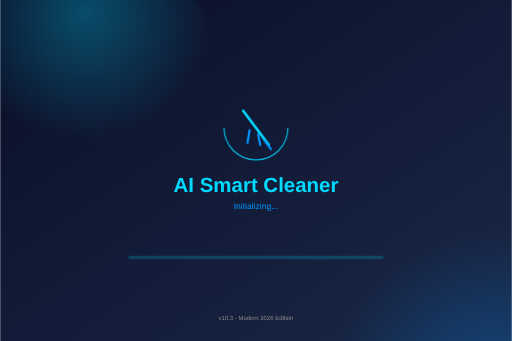
t = 0.00 s
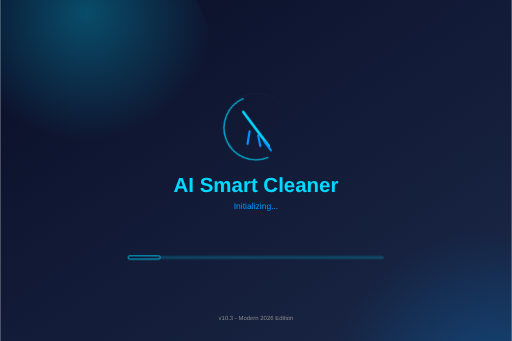
t = 0.38 s
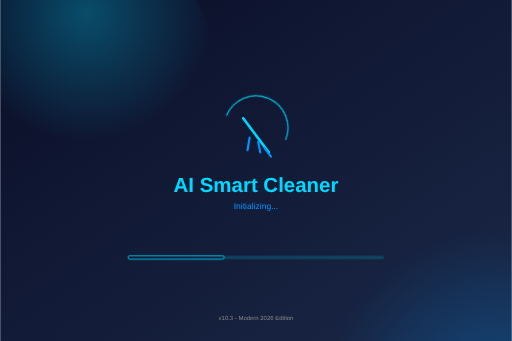
t = 1.13 s
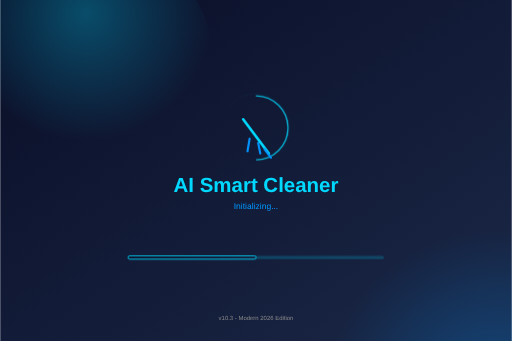
t = 1.50 s
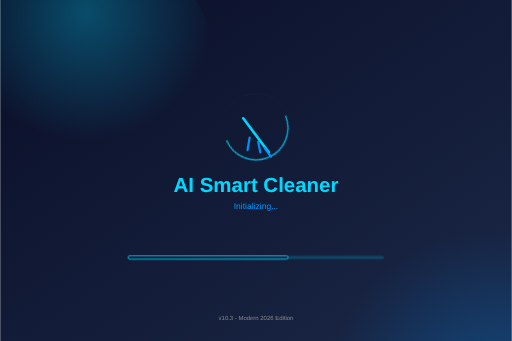
t = 1.88 s
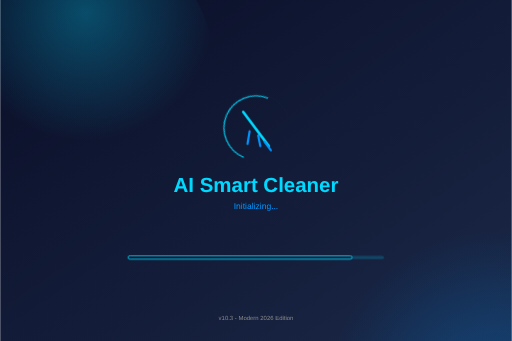
t = 2.63 s

The animated SVG that drew these frames (rendered in a browser with its animation timeline set to each time). Animation: 1 SMIL element (animate=1), 3 CSS @keyframes rules; one cycle of 3.00 s, repeats indefinitely.

<svg xmlns="http://www.w3.org/2000/svg" viewBox="0 0 1200 800">
  <defs>
    <linearGradient id="bgGrad" x1="0%" y1="0%" x2="100%" y2="100%">
      <stop offset="0%" style="stop-color:#0A0E27;stop-opacity:1" />
      <stop offset="100%" style="stop-color:#1a2847;stop-opacity:1" />
    </linearGradient>
    <radialGradient id="glowCyan" cx="50%" cy="30%" r="50%">
      <stop offset="0%" style="stop-color:#00D9FF;stop-opacity:0.3" />
      <stop offset="100%" style="stop-color:#00D9FF;stop-opacity:0" />
    </radialGradient>
    <radialGradient id="glowBlue" cx="70%" cy="80%" r="50%">
      <stop offset="0%" style="stop-color:#0096FF;stop-opacity:0.3" />
      <stop offset="100%" style="stop-color:#0096FF;stop-opacity:0" />
    </radialGradient>
    <style>
      @keyframes float {
        0%, 100% { transform: translateY(0px); }
        50% { transform: translateY(20px); }
      }
      @keyframes spin {
        from { transform: rotate(0deg); }
        to { transform: rotate(360deg); }
      }
      @keyframes pulse {
        0%, 100% { opacity: 0.5; }
        50% { opacity: 1; }
      }
      .icon { animation: float 3s ease-in-out infinite; }
      .spinner { animation: spin 2s linear infinite; }
      .pulsing { animation: pulse 2s ease-in-out infinite; }
    </style>
  </defs>

  <!-- Background -->
  <rect width="1200" height="800" fill="url(#bgGrad)"/>
  <circle cx="200" cy="150" r="300" fill="url(#glowCyan)"/>
  <circle cx="1000" cy="700" r="400" fill="url(#glowBlue)"/>

  <!-- Central content -->
  <g transform="translate(600, 300)">
    <!-- Main icon -->
    <circle cx="0" cy="0" r="80" fill="none" stroke="url(#glowCyan)" stroke-width="2" opacity="0.3"/>
    <g class="spinner" transform="translate(0, 0)">
      <circle cx="0" cy="0" r="75" fill="none" stroke="#00D9FF" stroke-width="3" stroke-dasharray="235 470" opacity="0.8"/>
    </g>
    <g class="icon">
      <line x1="-30" y1="-40" x2="30" y2="40" stroke="#00D9FF" stroke-width="6" stroke-linecap="round"/>
      <g stroke="#0096FF" stroke-width="5" stroke-linecap="round">
        <line x1="20" y1="30" x2="35" y2="50"/>
        <line x1="5" y1="15" x2="10" y2="40"/>
        <line x1="-15" y1="5" x2="-20" y2="35"/>
      </g>
    </g>
  </g>

  <!-- Text -->
  <text x="600" y="450" font-size="48" font-weight="bold" text-anchor="middle" fill="#00D9FF" font-family="Arial, sans-serif">
    AI Smart Cleaner
  </text>
  <text x="600" y="490" font-size="20" text-anchor="middle" fill="#0096FF" font-family="Arial, sans-serif">
    Initializing...
  </text>

  <!-- Progress bar -->
  <g transform="translate(300, 600)">
    <rect width="600" height="8" rx="4" fill="rgba(0, 217, 255, 0.2)"/>
    <rect width="300" height="8" rx="4" fill="url(#bgGrad)" stroke="#00D9FF" stroke-width="2">
      <animate attributeName="width" from="0" to="600" dur="3s" repeatCount="indefinite"/>
    </rect>
  </g>

  <!-- Version -->
  <text x="600" y="750" font-size="14" text-anchor="middle" fill="#888" font-family="Arial, sans-serif">
    v10.3 - Modern 2026 Edition
  </text>
</svg>
